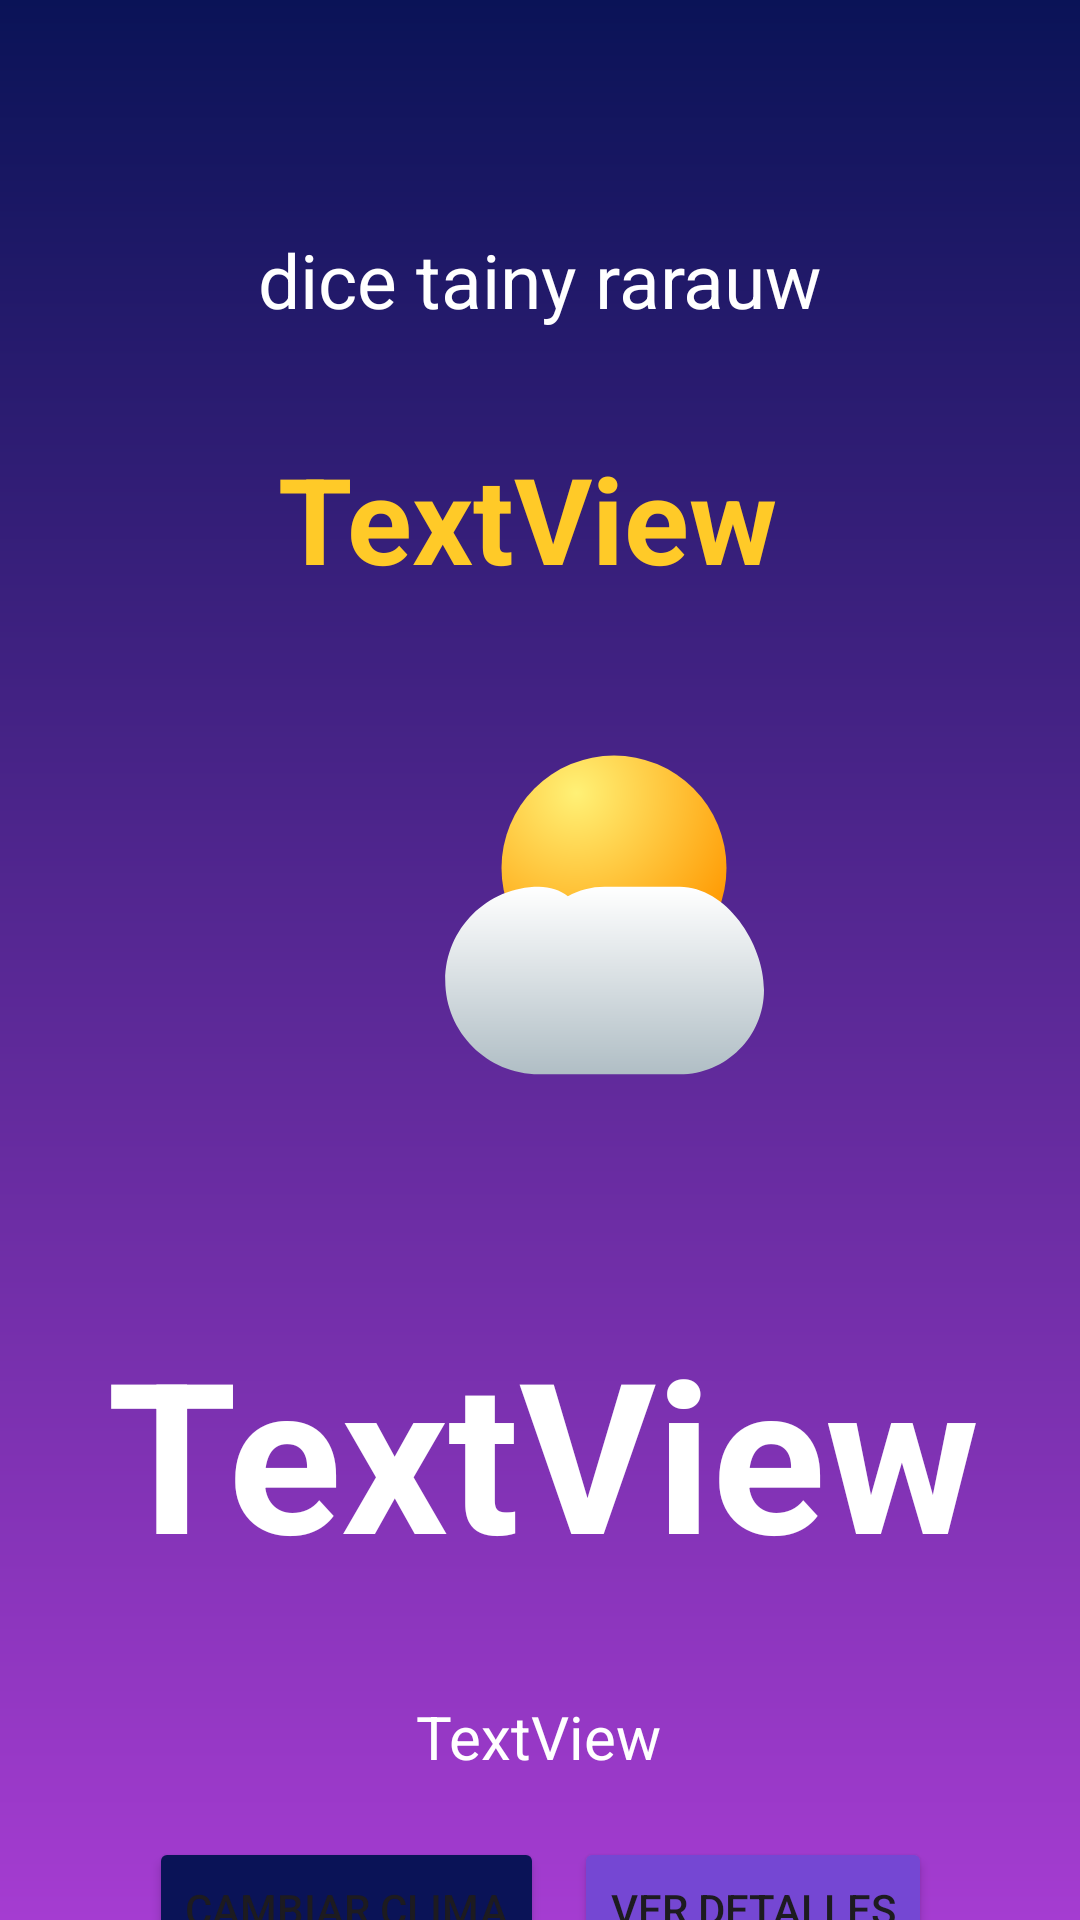

The Android layout XML behind this screen, and the referenced resources:
<!-- AndroidManifest.xml: application theme Theme.Miniweather_VillalbaV -->
<!-- res/layout/activity_main.xml -->
<?xml version="1.0" encoding="utf-8"?>
<androidx.constraintlayout.widget.ConstraintLayout xmlns:android="http://schemas.android.com/apk/res/android"
    xmlns:app="http://schemas.android.com/apk/res-auto"
    xmlns:tools="http://schemas.android.com/tools"
    android:id="@+id/main"
    android:layout_width="match_parent"
    android:layout_height="match_parent"
    tools:context=".MainActivity"
    android:background="@drawable/background_gradient">

    <TextView
        android:id="@+id/tvGreeting"
        android:layout_width="wrap_content"
        android:layout_height="wrap_content"
        android:text="dice tainy rarauw"
        android:textColor="@color/white"
        android:textSize="25sp"
        android:typeface="sans"
        app:layout_constraintBottom_toBottomOf="parent"
        app:layout_constraintEnd_toEndOf="parent"
        app:layout_constraintStart_toStartOf="parent"
        app:layout_constraintTop_toTopOf="parent"
        app:layout_constraintVertical_bias="0.126" />

    <TextView
        android:id="@+id/tvCity"
        android:layout_width="wrap_content"
        android:layout_height="wrap_content"
        android:layout_marginStart="185dp"
        android:layout_marginTop="36dp"
        android:layout_marginEnd="168dp"
        android:text="TextView"
        android:textColor="@color/mustard"
        android:textSize="40sp"
        android:textStyle="bold"
        android:typeface="sans"
        app:layout_constraintEnd_toEndOf="parent"
        app:layout_constraintHorizontal_bias="0.58"
        app:layout_constraintStart_toStartOf="parent"
        app:layout_constraintTop_toBottomOf="@+id/tvGreeting" />

    <ImageView
        android:id="@+id/ivWeather"
        android:layout_width="150dp"
        android:layout_height="150dp"

        android:layout_marginStart="151dp"
        android:layout_marginTop="40dp"
        android:layout_marginEnd="152dp"
        app:layout_constraintEnd_toEndOf="parent"
        app:layout_constraintStart_toStartOf="parent"
        app:layout_constraintTop_toBottomOf="@+id/tvCity"
        app:srcCompat="@drawable/ic_cloudy" />

    <TextView
        android:id="@+id/tvTemperature"
        android:layout_width="wrap_content"
        android:layout_height="wrap_content"
        android:layout_marginStart="174dp"
        android:layout_marginTop="48dp"
        android:layout_marginEnd="179dp"
        android:text="TextView"
        android:textColor="@color/white"
        android:textSize="70sp"
        android:textStyle="bold"
        android:typeface="sans"
        app:layout_constraintEnd_toEndOf="parent"
        app:layout_constraintHorizontal_bias="0.488"
        app:layout_constraintStart_toStartOf="parent"
        app:layout_constraintTop_toBottomOf="@+id/ivWeather" />

    <TextView
        android:id="@+id/tvWeather"
        android:layout_width="wrap_content"
        android:layout_height="wrap_content"
        android:layout_marginStart="176dp"
        android:layout_marginTop="35dp"
        android:layout_marginEnd="177dp"
        android:text="TextView"
        android:textColor="@color/white"
        android:textSize="20sp"
        android:typeface="sans"
        app:layout_constraintEnd_toEndOf="parent"
        app:layout_constraintStart_toStartOf="parent"
        app:layout_constraintTop_toBottomOf="@+id/tvTemperature" />
    <Button
        android:id="@+id/btnChangeWeather"
        android:layout_width="wrap_content"
        android:layout_height="wrap_content"
        android:text="Cambiar Clima"
        android:backgroundTint="@color/midnight_blue"
        android:layout_marginTop="20dp"
        app:layout_constraintTop_toBottomOf="@+id/tvWeather"
        app:layout_constraintStart_toStartOf="parent"
        app:layout_constraintEnd_toStartOf="@+id/btnNextActivity"
        app:layout_constraintHorizontal_chainStyle="packed"
        android:layout_marginEnd="10dp"/>

    <Button
        android:id="@+id/btnNextActivity"
        android:layout_width="wrap_content"
        android:layout_height="wrap_content"
        android:text="Ver Detalles"
        android:backgroundTint="@color/purple"
        android:layout_marginTop="20dp"
        app:layout_constraintTop_toBottomOf="@+id/tvWeather"
        app:layout_constraintStart_toEndOf="@+id/btnChangeWeather"
        app:layout_constraintEnd_toEndOf="parent"/>

</androidx.constraintlayout.widget.ConstraintLayout>
<!-- resources referenced by this layout -->
<resources>
  <color name="midnight_blue">#0A1357</color>
  <color name="mustard">#FFCA28</color>
  <color name="purple">#7547D3</color>
  <color name="white">#FFFFFFFF</color>
  <!-- drawable background_gradient (drawable) -->
  <?xml version="1.0" encoding="utf-8"?>
  <shape xmlns:android="http://schemas.android.com/apk/res/android">
      <gradient android:startColor="@color/midnight_blue"
          android:endColor="@color/magenta"
          android:angle="270">
      </gradient>
  </shape>
  <!-- drawable ic_cloudy (drawable) -->
  <vector xmlns:android="http://schemas.android.com/apk/res/android"
      xmlns:aapt="http://schemas.android.com/aapt"
      android:width="100dp"
      android:height="100dp"
      android:viewportWidth="24"
      android:viewportHeight="24">
  
      <path android:pathData="M16,2a6,6 0 1,1 0,12a6,6 0 1,1 0,-12">
          <aapt:attr name="android:fillColor">
              <gradient
                  android:centerX="14"
                  android:centerY="4"
                  android:gradientRadius="10"
                  android:type="radial">
                  <item android:offset="0.0" android:color="#FFF176"/>
                  <item android:offset="1.0" android:color="#FF9800"/>
              </gradient>
          </aapt:attr>
      </path>
  
      <path android:pathData="M15.5,9c-0.71,0 -1.37,0.18 -1.96,0.5C13.13,9.19 12.59,9 12,9c-2.76,0 -5,2.24 -5,5s2.24,5 5,5h7.5c2.48,0 4.5,-2.02 4.5,-4.5S21.98,9 19.5,9H15.5z">
          <aapt:attr name="android:fillColor">
              <gradient
                  android:startX="12"
                  android:startY="9"
                  android:endX="12"
                  android:endY="19"
                  android:type="linear">
                  <item android:offset="0.0" android:color="#FFFFFF"/>
                  <item android:offset="1.0" android:color="#B0BEC5"/>
              </gradient>
          </aapt:attr>
      </path>
  </vector>
  <style name="Theme.Miniweather_VillalbaV" parent="Base.Theme.Miniweather_VillalbaV" />
  <color name="magenta">#A53CD1</color>
  <style name="Base.Theme.Miniweather_VillalbaV" parent="Theme.Material3.DayNight.NoActionBar">
          
          
      </style>
</resources>
